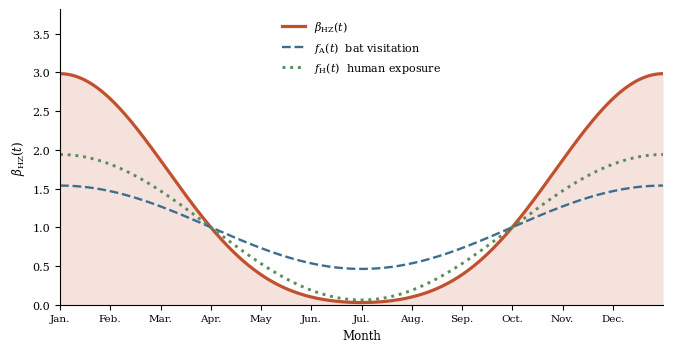

Write Python code to recreate this figure.
from pathlib import Path

import numpy as np
import matplotlib.pyplot as plt

plt.rcParams.update({
    "font.family": "serif",
    "font.serif": ["Times New Roman", "Times", "DejaVu Serif"],
    "mathtext.fontset": "dejavuserif",
    "font.size": 9,
    "axes.titlesize": 9,
    "axes.labelsize": 8.5,
    "xtick.labelsize": 8,
    "ytick.labelsize": 8,
    "legend.fontsize": 8,
    "pdf.fonttype": 42,
    "ps.fonttype": 42,
})

MONTHS = ["Jan.", "Feb.", "Mar.", "Apr.", "May", "Jun.",
          "Jul.", "Aug.", "Sep.", "Oct.", "Nov.", "Dec."]

beta_0 = 1.0        

T = 12.0            
tau_A = 1.0        
tau_H = 1.0        
delta_A = 0.538     
delta_H = 0.939    

def f_A(t):
    return 1.0 + delta_A * np.cos(2 * np.pi * (t - tau_A) / T)


def f_H(t):
    return 1.0 + delta_H * np.cos(2 * np.pi * (t - tau_H) / T)


def beta_HZ(t):
    return beta_0 * f_A(t) * f_H(t)


t = np.linspace(1, 13, 600)

fig, ax = plt.subplots(figsize=(6.8, 3.6))

ax.fill_between(t, beta_HZ(t), color="#C1502E", alpha=0.16, lw=0)
ax.plot(t, beta_HZ(t), color="#C1502E", lw=2.3,
        label=r"$\beta_{\mathrm{HZ}}(t)$")
ax.plot(t, f_A(t), "--", color="#3B6E8F", lw=1.7,
        label=r"$f_{\mathrm{A}}(t)$  bat visitation")
ax.plot(t, f_H(t), ":", color="#5B8C5A", lw=2.1,
        label=r"$f_{\mathrm{H}}(t)$  human exposure")

ax.set_xticks(np.arange(1, 13))
ax.set_xticklabels(MONTHS, fontsize=7.5)
ax.set_xlim(1, 13)
ax.set_ylim(0, beta_HZ(t).max() * 1.28)
ax.set_xlabel("Month")
ax.set_ylabel(r"$\beta_{\mathrm{HZ}}(t)$")
ax.legend(frameon=False, loc="upper center", fontsize=8)
ax.spines[["top", "right"]].set_visible(False)

plt.tight_layout()

save_dir = Path.home() / "Desktop"
if not save_dir.exists():
    save_dir = Path.cwd()

png_path = save_dir / "fig2.png"

fig.savefig(png_path, dpi=600, bbox_inches="tight")

plt.show()

print(f"Saved PNG to: {png_path}")

months = np.arange(1, 13)
fa, fh = f_A(months), f_H(months)
bt = beta_HZ(months)

print("\n" + " " * 12 + "".join(f"{m:>8}" for m in MONTHS))
for label, values in [("f_A         ", fa),
                      ("f_H         ", fh),
                      ("beta_HZ(t)  ", bt)]:
    print(label + "".join(f"{v:>8.3f}" for v in values))

print(f"\nSeasonal contrast (max/min):"
      f"   f_A {fa.max()/fa.min():.1f}x"
      f"   f_H {fh.max()/fh.min():.1f}x"
      f"   beta_HZ {bt.max()/bt.min():.0f}x")
print(f"Ratio min/max:"
      f"   f_A {fa.min()/fa.max():.3f} (reported 0.300)"
      f"   f_H {fh.min()/fh.max():.3f} (reported 0.031)")
